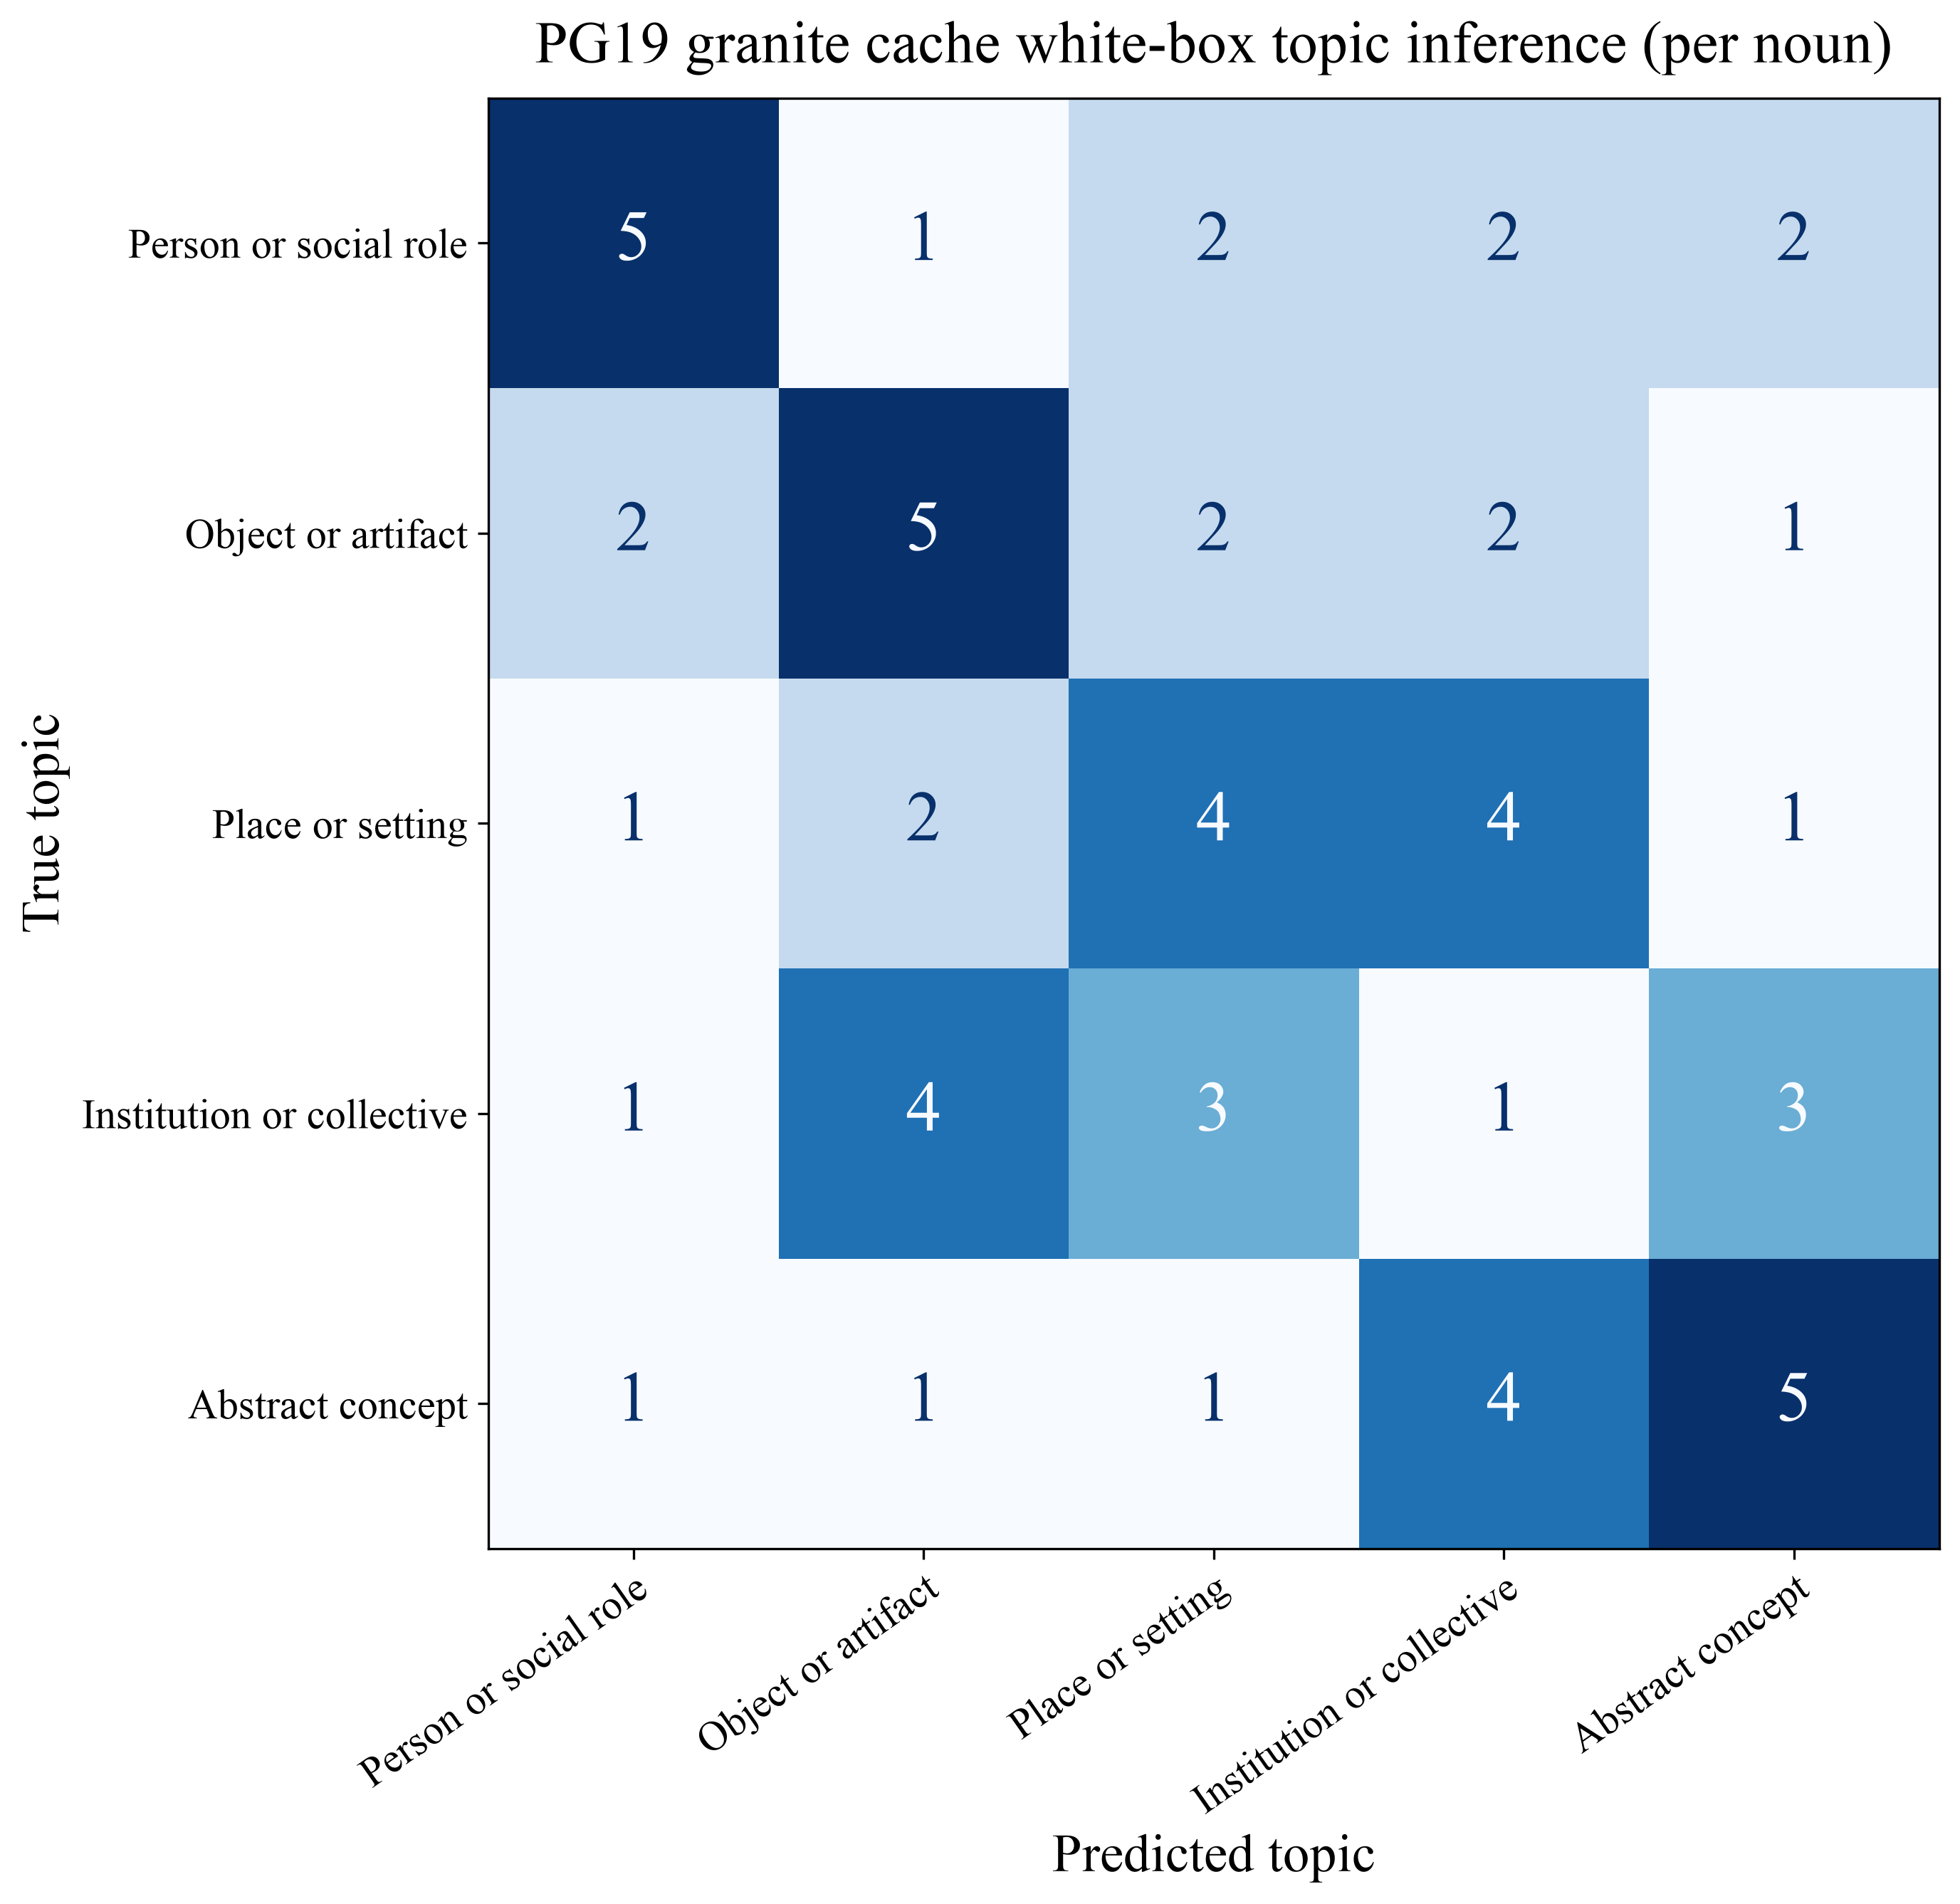

The file beside this chart, header and first rows:
True topic, Person or social role, Object or artifact, Place or setting, Institution or collective, Abstract concept
Person or social role, 5, 1, 2, 2, 2
Object or artifact, 2, 5, 2, 2, 1
Place or setting, 1, 2, 4, 4, 1
Institution or collective, 1, 4, 3, 1, 3
Abstract concept, 1, 1, 1, 4, 5
